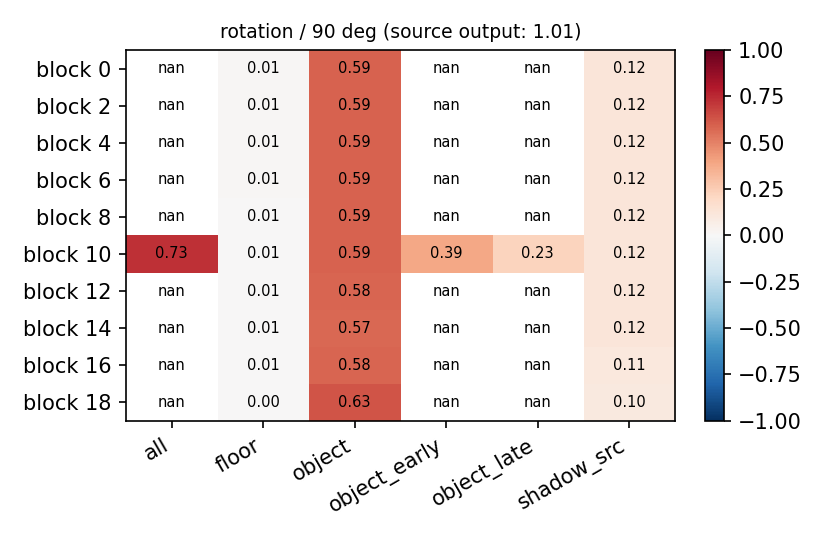

The file beside this chart, header and first rows:
block, all, floor, object, object_early, object_late, shadow_src
0, , 0.008008, 0.5917, , , 0.1198
2, , 0.00788, 0.5895, , , 0.1219
4, , 0.008791, 0.5882, , , 0.1223
6, , 0.008762, 0.588, , , 0.1177
8, , 0.007776, 0.5898, , , 0.1181
10, 0.7304, 0.007582, 0.5914, 0.3888, 0.226, 0.1195
12, , 0.006466, 0.5841, , , 0.1214
14, , 0.006641, 0.5708, , , 0.1206
16, , 0.006306, 0.58, , , 0.1088
18, , 0.004057, 0.6253, , , 0.09596
